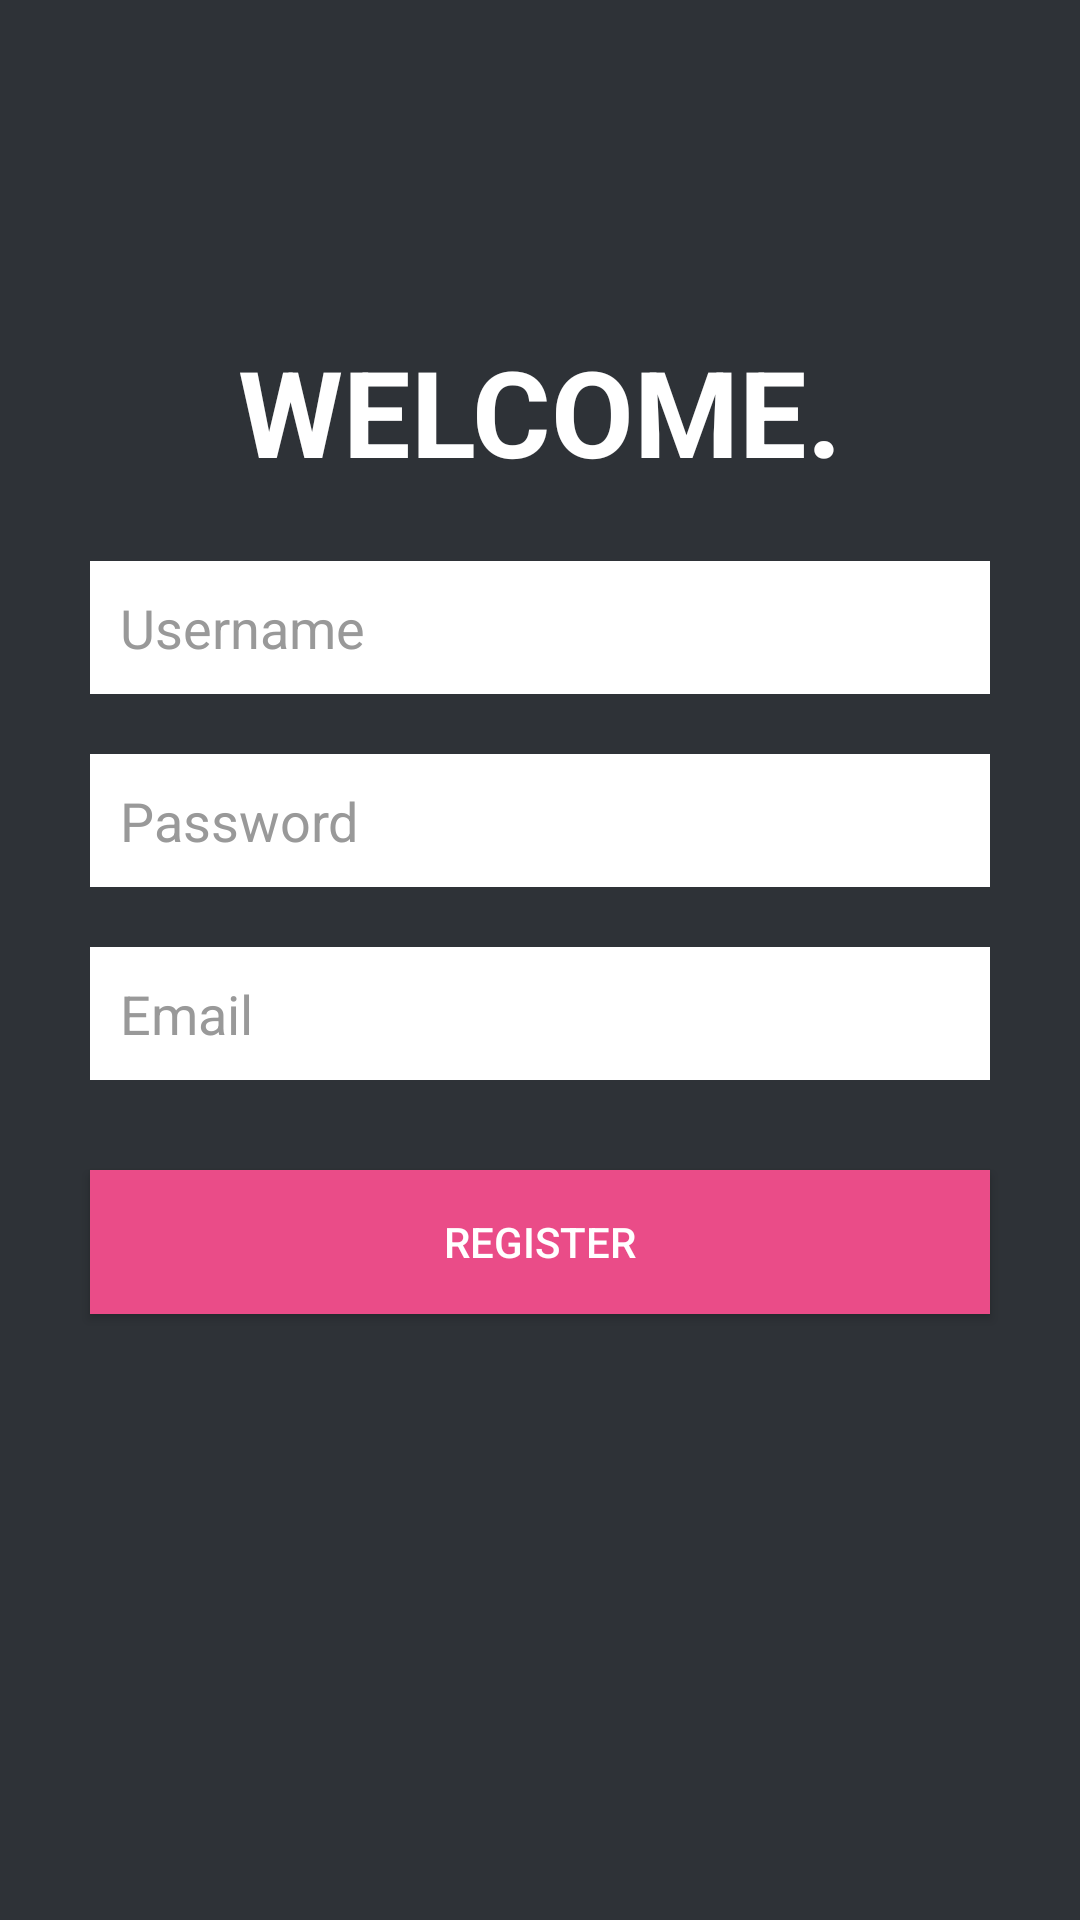

This screen was rendered from an Android layout file. Write that file and the resources it references.
<!-- AndroidManifest.xml: application theme AppTheme -->
<!-- res/layout/activity_register.xml -->
<RelativeLayout xmlns:android="http://schemas.android.com/apk/res/android"
    xmlns:tools="http://schemas.android.com/tools"
    android:background="@color/bg_register"
    android:gravity= "center"
    android:layout_width="match_parent"
    android:layout_height="match_parent"
    android:padding = "10dp"
    android:paddingLeft="20dp"
    android:paddingRight="20dp"
    tools:context=".login">

    <TextView
        android:layout_width="match_parent"
        android:layout_height="wrap_content"
        android:gravity= "center"
        android:id="@+id/text1"
        android:text="WELCOME."
        android:lines="2"
        android:textStyle="bold"
        android:textColor="#ffffff"
        android:fontFamily="Arial"
        android:typeface="serif"
        android:textSize="40sp"/>

    <EditText
        android:id="@+id/et_un"
        android:layout_width="fill_parent"
        android:layout_height="wrap_content"
        android:layout_below="@id/text1"
        android:background="@color/white"
        android:singleLine="true"
        android:padding="10dp"
        android:layout_marginBottom="10dp"
        android:layout_marginLeft="20dp"
        android:layout_marginRight="20dp"
        android:inputType="text"
        android:hint="Username"
        android:textColorHint="@color/input_login_hint"
        />

    <EditText
        android:id="@+id/et_pw"
        android:layout_width="fill_parent"
        android:layout_height="wrap_content"
        android:background="@color/white"
        android:padding="10dp"
        android:singleLine="true"
        android:layout_marginTop="10dp"
        android:layout_marginBottom="10dp"
        android:layout_below="@id/et_un"
        android:layout_marginLeft="20dp"
        android:layout_marginRight="20dp"
        android:inputType="textPassword"
        android:hint="Password"
        android:textColorHint="@color/input_login_hint"
        />
    <EditText
        android:id="@+id/et_mail"
        android:layout_width="fill_parent"
        android:layout_height="wrap_content"
        android:background="@color/white"
        android:padding="10dp"
        android:singleLine="true"
        android:layout_marginTop="10dp"
        android:layout_marginBottom="10dp"
        android:layout_below="@id/et_pw"
        android:layout_marginLeft="20dp"
        android:layout_marginRight="20dp"
        android:inputType="text"
        android:hint="Email"
        android:textColorHint="@color/input_login_hint"
        />

    <Button
        android:id="@+id/btn_register"
        android:layout_width="fill_parent"
        android:layout_height="wrap_content"
        android:layout_below="@id/et_mail"
        android:layout_alignParentLeft="true"
        android:layout_marginTop="20dp"
        android:layout_marginLeft="20dp"
        android:layout_marginRight="20dp"
        android:background="#ea4c88"
        android:textColor="@color/white"
        android:text="Register" />

    <TextView
        android:id="@+id/tv_error"
        android:layout_width="400dip"
        android:layout_height="100dip"
        android:textSize="7pt"
        android:layout_alignParentLeft="true"
        android:layout_below="@id/btn_register"
        android:layout_marginRight="9dip"
        android:layout_marginTop="15dip"
        android:layout_marginLeft="120dip"
        android:textColor="#AA0000"
        android:text=""/>
    <TextView
        android:id="@+id/txtMsg"
        android:layout_width="400dip"
        android:layout_height="100dip"
        android:textSize="7pt"
        android:lines="2"
        android:layout_below="@id/btn_register"
        android:layout_marginTop="15dip"
        android:layout_marginLeft="20dip"
        android:textColor="#fffe9b2e"
        android:text=""/>

</RelativeLayout>
<!-- resources referenced by this layout -->
<resources>
  <color name="bg_register">#2e3237</color>
  <color name="input_login_hint">#999999</color>
  <color name="white">#ffffff</color>
  <style name="AppTheme" parent="Theme.AppCompat.Light.NoActionBar">
          <item name="colorPrimary">#673AB7</item>
          <item name="colorPrimaryDark">#512DA8</item>
          <item name="colorAccent">#FF4081</item>
      </style>
</resources>
